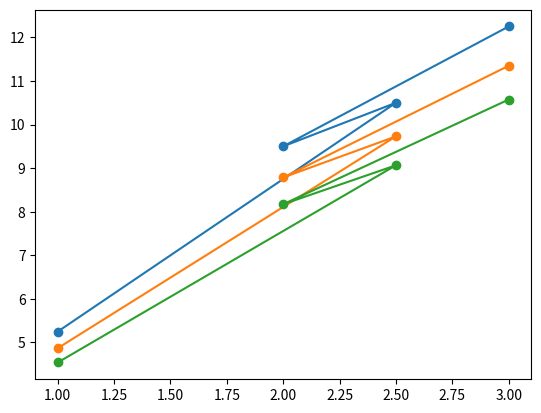

Source code (Python):
import matplotlib.pyplot as plt

# dataset 
x = [1, 2.5, 2, 3]
x1 = [1.5, 3, 3, 3.5]
y = [3, 5, 4, 6]

print(len(x),"  ",len(x1),"     ",len(y))

m = len(x)
alpha = 0.01

#para meter initia initialization

theta = [1, 2,1.5]


J = 100
n = 0 
for i in range(3):
  print("Iteration number: ",n+1)
  n = n+1
  # hypothesis function
  h = []
  print("Hypothesis function value is: h0(x)=theta_0+theta_1 * x")
  for i in range(m):
    temp = theta[0] + theta[1]*x[i]+theta[2]*x1[i]
    h.append(temp)
    print("h0(",i,")(x)=",theta[0],"+",theta[1],"*",x[i],"+",theta[2],"*",x1[i],"=",temp)
 

  # cost function
  error_sum = 0 
  print("Cost function is: j(theta)=1/(2*m) * i=1_samtionSign_m (h_theta_(x)-y)**2")
  print("j(theta)=1/(2*m) { (", end=" ")
  for i in range(m):
    error_sum = error_sum + (h[i] - y[i])**2
    print(h[i] ,"-", y[i],")**2 +(", end=" ")
  J = (1/(2*m))*error_sum

  print("\nCost function is:",J)
    # gradient descent
  print(" gradient decent:")
  temp0 = 0
  for i in range(m):
    temp0 = temp0 + (h[i] - y[i])

  theta[0] = theta[0] - (alpha/m)*temp0

  temp1 = 0
  for i in range(m):
    temp1 = temp1 + (h[i] - y[i])*x[i]

  theta[1] = theta[1] - (alpha/m)*temp1
  
  temp2 = 0
  for i in range(m):
    temp2 = temp2 + (h[i] - y[i])*x1[i]

  theta[2] = theta[2] - (alpha/m)*temp2

  print("New parameter value is: ",theta)
  plt.plot(x, h, marker = "o")
  plt.show

print("predicted hypothesis is:",h)